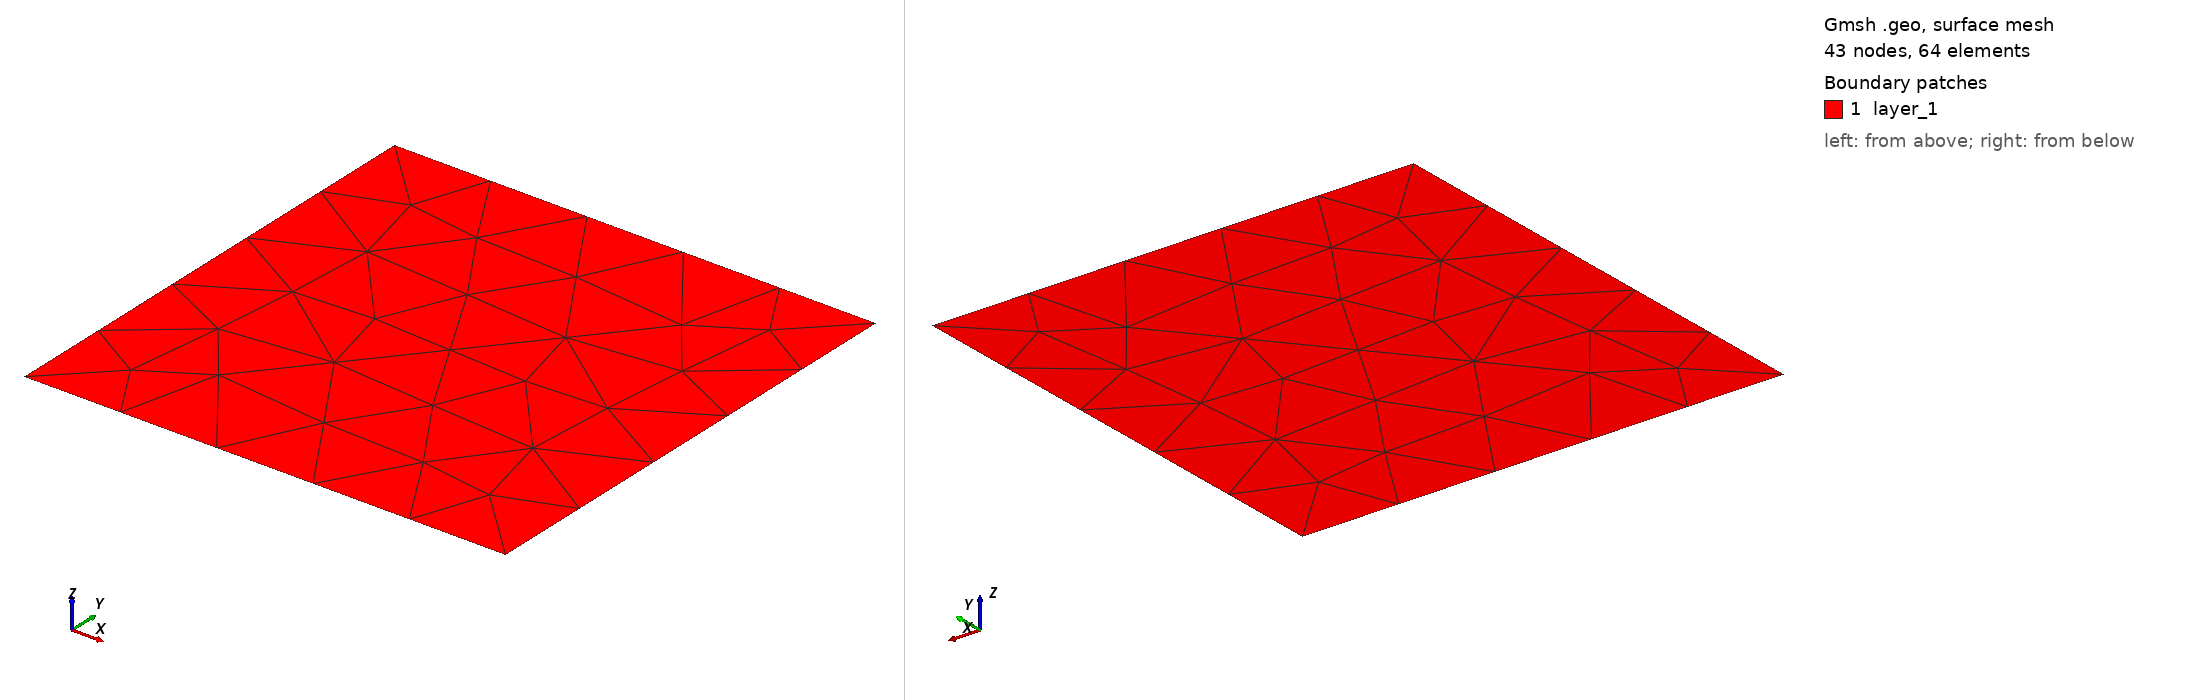

Gmsh geometry script, surface-meshed: 43 nodes, 64 surface elements. Boundary patches (legend numbers): 1 layer_1. Left view from above one corner, right view from below the opposite corner. Legend entries are the model's physical surfaces. The drawing asked Gmsh for element sizes between 1% and 20% of the model's largest extent; the script's own settings can give other sizes.

=== tri-1layer.geo (drawn) ===
// Gmsh project
SetFactory("OpenCASCADE");

lc = 0.3;
lc2 = 0.2;

// ======================================================
// Geometry
// ======================================================

Point(1) = {0.0, 0.0, 0.0, lc};
Point(2) = {1.0, 0.0, 0.0, lc};
Point(3) = {1.0, 1.0, 0.0, lc};
Point(4) = {0.0, 1.0, 0.0, lc};

Line(1) = {1,2};
Line(2) = {2,3};
Line(3) = {3,4};
Line(4) = {4,1};

Curve Loop(1) = {1,2,3,4};
Plane Surface(1) = {1};

// ======================================================
// Embedded 1D element (Fault)
// ======================================================

// End points of the fault
Point(10) = {0.25, 0.20, 0.0, lc2};
Point(11) = {0.75, 0.80, 0.0, lc2};

// Fault line
Line(10) = {10,11};

// Embed the line into the surface
Curve{10} In Surface{1};

// ======================================================
// Physical groups
// ======================================================

Physical Surface("layer_1", 1) = {1};

Physical Curve("bottom", 6) = {1};
Physical Curve("right", 5)  = {2};
Physical Curve("top", 7)    = {3};
Physical Curve("left", 4)   = {4};

Physical Curve("Fault", 10) = {10};

Physical Point("dirXY", 8) = {1};
Physical Point("dirY", 9)  = {2};

// ======================================================
// Mesh options
// ======================================================

// Frontal-Delaunay
Mesh.Algorithm = 6;

// Improve quality
Mesh.Optimize = 1;
Mesh.OptimizeNetgen = 1;

// Generate triangular mesh
// Mesh 2;
